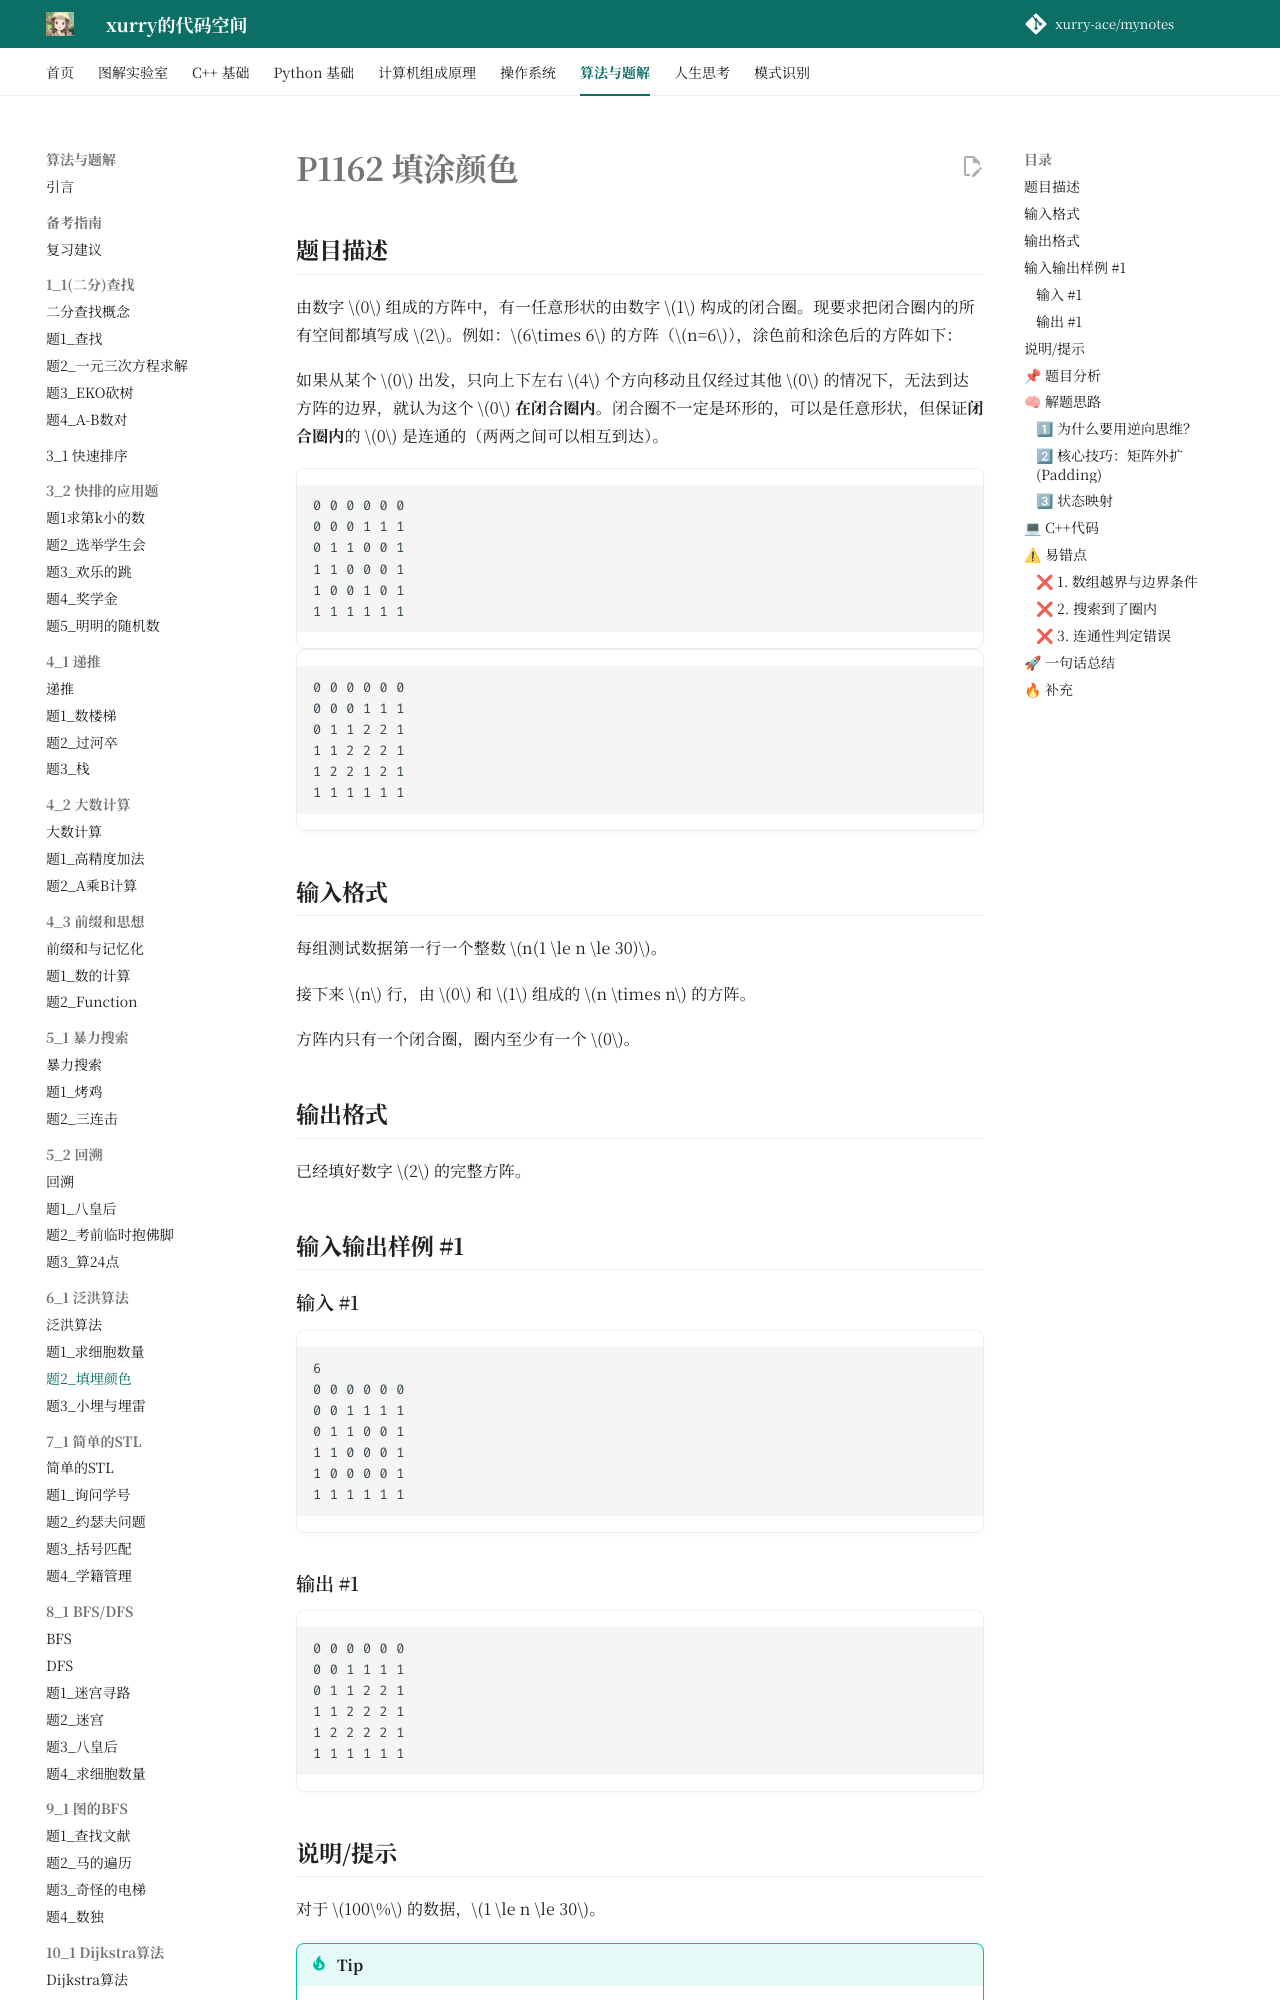

repository: xurry-ace/mynotes · page: 洛谷题目/6_1/填埋颜色/index.html · generator: mkdocs

# P1162 填涂颜色

## 题目描述

由数字 $0$ 组成的方阵中，有一任意形状的由数字 $1$ 构成的闭合圈。现要求把闭合圈内的所有空间都填写成 $2$。例如：$6\times 6$ 的方阵（$n=6$），涂色前和涂色后的方阵如下：

如果从某个 $0$ 出发，只向上下左右 $4$ 个方向移动且仅经过其他 $0$ 的情况下，无法到达方阵的边界，就认为这个 $0$ **在闭合圈内**。闭合圈不一定是环形的，可以是任意形状，但保证**闭合圈内**的 $0$ 是连通的（两两之间可以相互到达）。

```plain
0 0 0 0 0 0
0 0 0 1 1 1
0 1 1 0 0 1
1 1 0 0 0 1
1 0 0 1 0 1
1 1 1 1 1 1
```
```plain
0 0 0 0 0 0
0 0 0 1 1 1
0 1 1 2 2 1
1 1 2 2 2 1
1 2 2 1 2 1
1 1 1 1 1 1
```

## 输入格式

每组测试数据第一行一个整数 $n(1 \le n \le 30)$。

接下来 $n$ 行，由 $0$ 和 $1$ 组成的 $n \times n$ 的方阵。

方阵内只有一个闭合圈，圈内至少有一个 $0$。

## 输出格式

已经填好数字 $2$ 的完整方阵。

## 输入输出样例 #1

### 输入 #1

```
6
0 0 0 0 0 0
0 0 1 1 1 1
0 1 1 0 0 1
1 1 0 0 0 1
1 0 0 0 0 1
1 1 1 1 1 1

```

### 输出 #1

```
0 0 0 0 0 0
0 0 1 1 1 1
0 1 1 2 2 1
1 1 2 2 2 1
1 2 2 2 2 1
1 1 1 1 1 1

```

## 说明/提示

对于 $100\%$ 的数据，$1 \le n \le 30$。


!!! tip
    [b站讲解链接](https://www.bilibili.com/video/BV1T14y147Zq/)


## 📌 题目分析

给定数据：

```text
n × n 的方阵 (1 ≤ n ≤ 30)
```

由数字 `0` 和 `1` 组成，`1` 构成了一个闭合圈。要求把圈内的 `0` 全部变成 `2` 并输出最终的矩阵。

- **问题本质**：区分二维网格中“被包围的区域”与“未被包围的区域”
- **算法类型**：逆向思维 / Flood Fill (泛洪算法) / 广度优先搜索 (BFS)

## 🧠 解题思路

### 1⃣ 为什么要用逆向思维？

如果我们直接去找“被 `1` 包围的 `0`”，判定条件会非常复杂，因为闭合圈的形状是不规则的，你很难判断一个 `0` 到底是不是真的在圈内。

**但是，找“圈外的 0”极其简单！**
圈外的 `0` 有一个绝对的特征：**它们一定能和矩阵的边界相连通**。
所以，只要我们把圈外所有的 `0` 全部找出来并打上标记，剩下的那些没被打标记的 `0`，必定就是被困在圈内的！
